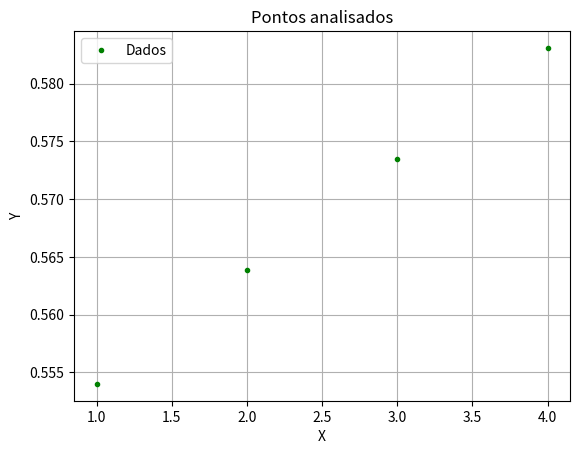

The script that saved this image:
import numpy as np
import matplotlib.pyplot as plt

def avg(l:list[float]) -> float:
    return sum(l)/len(l)

def analise(X, Y):
    
    if(len(X) != len(Y)):
        print("WARNING: Tamanho dos vetores de entrada é diferente!!")

    print("-----------------------------------------------")

    X = np.array(X)
    Y = np.array(Y)
    
    print("Reta:")
    A = np.diff(X)
    B = np.diff(Y)
    with np.errstate(divide='ignore', invalid='ignore'):
        buf = B / A
    print(buf, sum(abs(avg(buf) - val) for val in buf))

    print("\nParábola:")
    A = np.diff(X**2)
    B = np.diff(Y)**2
    with np.errstate(divide='ignore', invalid='ignore'):
        buf = B / A
    print(buf, sum(abs(avg(buf) - val) for val in buf))

    print("\nCúbica:")
    A = np.diff(X**3)
    B = np.diff(Y)**3
    with np.errstate(divide='ignore', invalid='ignore'):
        buf = B / A
    print(buf, sum(abs(avg(buf) - val) for val in buf))

    print("\nExponencial:")
    A = np.diff(X)
    with np.errstate(divide='ignore', invalid='ignore'):
        B = np.diff(np.log(Y))
        buf = B / A
    print(buf, sum(abs(avg(buf) - val) for val in buf))

    print("\nPotência:")
    with np.errstate(divide='ignore', invalid='ignore'):
        A = np.diff(np.log(X))
        B = np.diff(np.log(Y))
        buf = B / A
    print(buf, sum(abs(avg(buf) - val) for val in buf))

    print("-----------------------------------------------")
    

    plt.plot(X, Y, 'g.', label='Dados')
    plt.title('Pontos analisados')
    plt.xlabel('X')
    plt.ylabel('Y')
    plt.grid(True)
    plt.legend()
   # plt.show()

if __name__ == '__main__':

    x_axis = [1,2,3,4] 
    y_axis = [0.554, 0.5639, 0.5735, 0.5831]

    analise(x_axis, y_axis)
